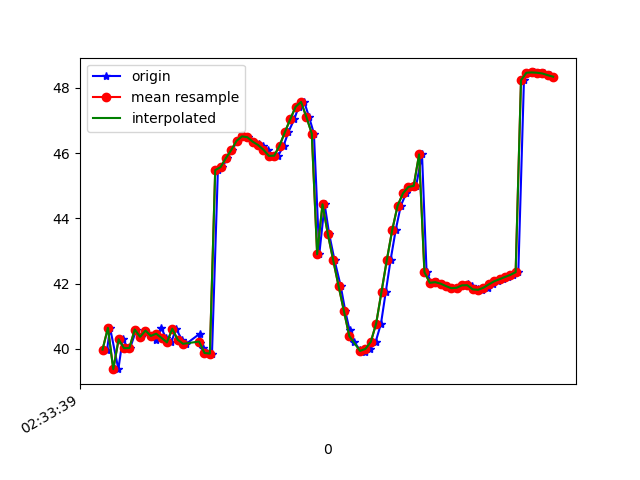

Values plotted in this chart, from the file beside it:
1617849219437, 544862990995880, 39.977165, 15.973323, -16.736736
1617849219448, 544863010226650, 40.64, 16.61, -16.18
1617849219479, 544863029457420, 39.38, 16.29, -17.34
1617849219495, 544863048688190, 40.29, 16.51, -15.53
1617849219516, 544863067918960, 40.02, 16.48, -15.81
1617849219523, 544863087149730, 40.03, 16.41, -15.63
1617849219546, 544863106380500, 40.59, 17.46, -15.89
1617849219563, 544863125611270, 40.37, 17.17, -15.8
1617849219580, 544863144842040, 40.56, 17.18, -15.45
1617849219600, 544863164072810, 40.4, 17.49, -16.16
1617849219620, 544863183303580, 40.28, 17.4, -15.83
1617849219639, 544863202534350, 40.65, 17.7, -15.28
1617849219656, 544863221889737, 40.33, 17.67, -15.84
1617849219676, 544863241120507, 40.2, 17.45, -15.35
1617849219694, 544863260351277, 40.62, 17.88, -14.76
1617849219716, 544863279582047, 40.28, 17.9, -15.43
1617849219732, 544863298812817, 40.15, 17.71, -15.13
1617849219782, 544863318043587, 40.46, 17.95, -14.71
1617849219784, 544863337274357, 40.18, 18.03, -15.45
1617849219796, 544863356505127, 40.03, 17.89, -15.37
1617849219809, 544863375735897, 39.87, 17.84, -15.46
1617849219828, 544863394966667, 39.85, 17.82, -15.3
1617849219850, 544863414197437, 45.48, 17.51, -14.6
1617849219867, 544863433428207, 45.57, 17.62, -15.18
1617849219885, 544863452658977, 45.84, 17.49, -15.56
1617849219904, 544863471889747, 46.1, 16.93, -16.44
1617849219922, 544863491120517, 46.38, 15.75, -17.77
1617849219943, 544863510351287, 46.51, 14.03, -19.65
1617849219961, 544863529582057, 46.48, 11.88, -21.95
1617849219980, 544863548812827, 46.35, 9.654, -24.65
1617849220004, 544863568043597, 46.26, 7.717, -27.66
1617849220018, 544863587274367, 46.23, 5.998, -30.85
1617849220037, 544863606505137, 46.1, 4.293, -34.1
1617849220056, 544863625735907, 45.91, 2.717, -37.32
1617849220075, 544863644966677, 45.92, 1.537, -40.5
1617849220095, 544863664197447, 46.23, 0.7262, -43.6
1617849220113, 544863683428217, 46.65, -0.01651, -46.51
1617849220135, 544863702658987, 47.04, -0.7778, -49.14
1617849220151, 544863721889757, 47.42, -1.411, -51.55
1617849220172, 544863741120527, 47.57, -1.935, -54.23
1617849220190, 544863760351297, 47.1, -2.621, -57.4
1617849220208, 544863779582067, 46.6, -3.364, -60.16
1617849220228, 544863798812837, 42.9, -4.584, -65.45
1617849220248, 544863818043607, 44.43, -4.891, -64.76
1617849220265, 544863837274377, 43.52, -5.492, -66.44
1617849220285, 544863856505147, 42.71, -5.993, -67.57
1617849220308, 544863875735917, 41.92, -6.453, -68.2
1617849220325, 544863894966687, 41.15, -6.86, -68.38
1617849220341, 544863914197457, 40.57, -7.033, -68.08
1617849220358, 544863933428227, 40.2, -6.947, -67.28
1617849220381, 544863952658997, 39.96, -6.648, -66.01
1617849220399, 544863971889767, 39.92, -6.175, -64.16
1617849220418, 544863991120537, 40, -5.506, -61.87
1617849220438, 544864010351307, 40.21, -4.505, -59.29
1617849220458, 544864029582077, 40.77, -3.041, -56.21
1617849220476, 544864048812847, 41.75, -1.265, -52.45
1617849220494, 544864068043617, 42.73, 0.6226, -48.51
1617849220513, 544864087274387, 43.65, 2.712, -44.64
1617849220532, 544864106505157, 44.39, 4.692, -40.57
1617849220552, 544864125735927, 44.76, 6.215, -36.37
1617849220569, 544864144966697, 44.96, 7.439, -32.35
... 28 more rows
